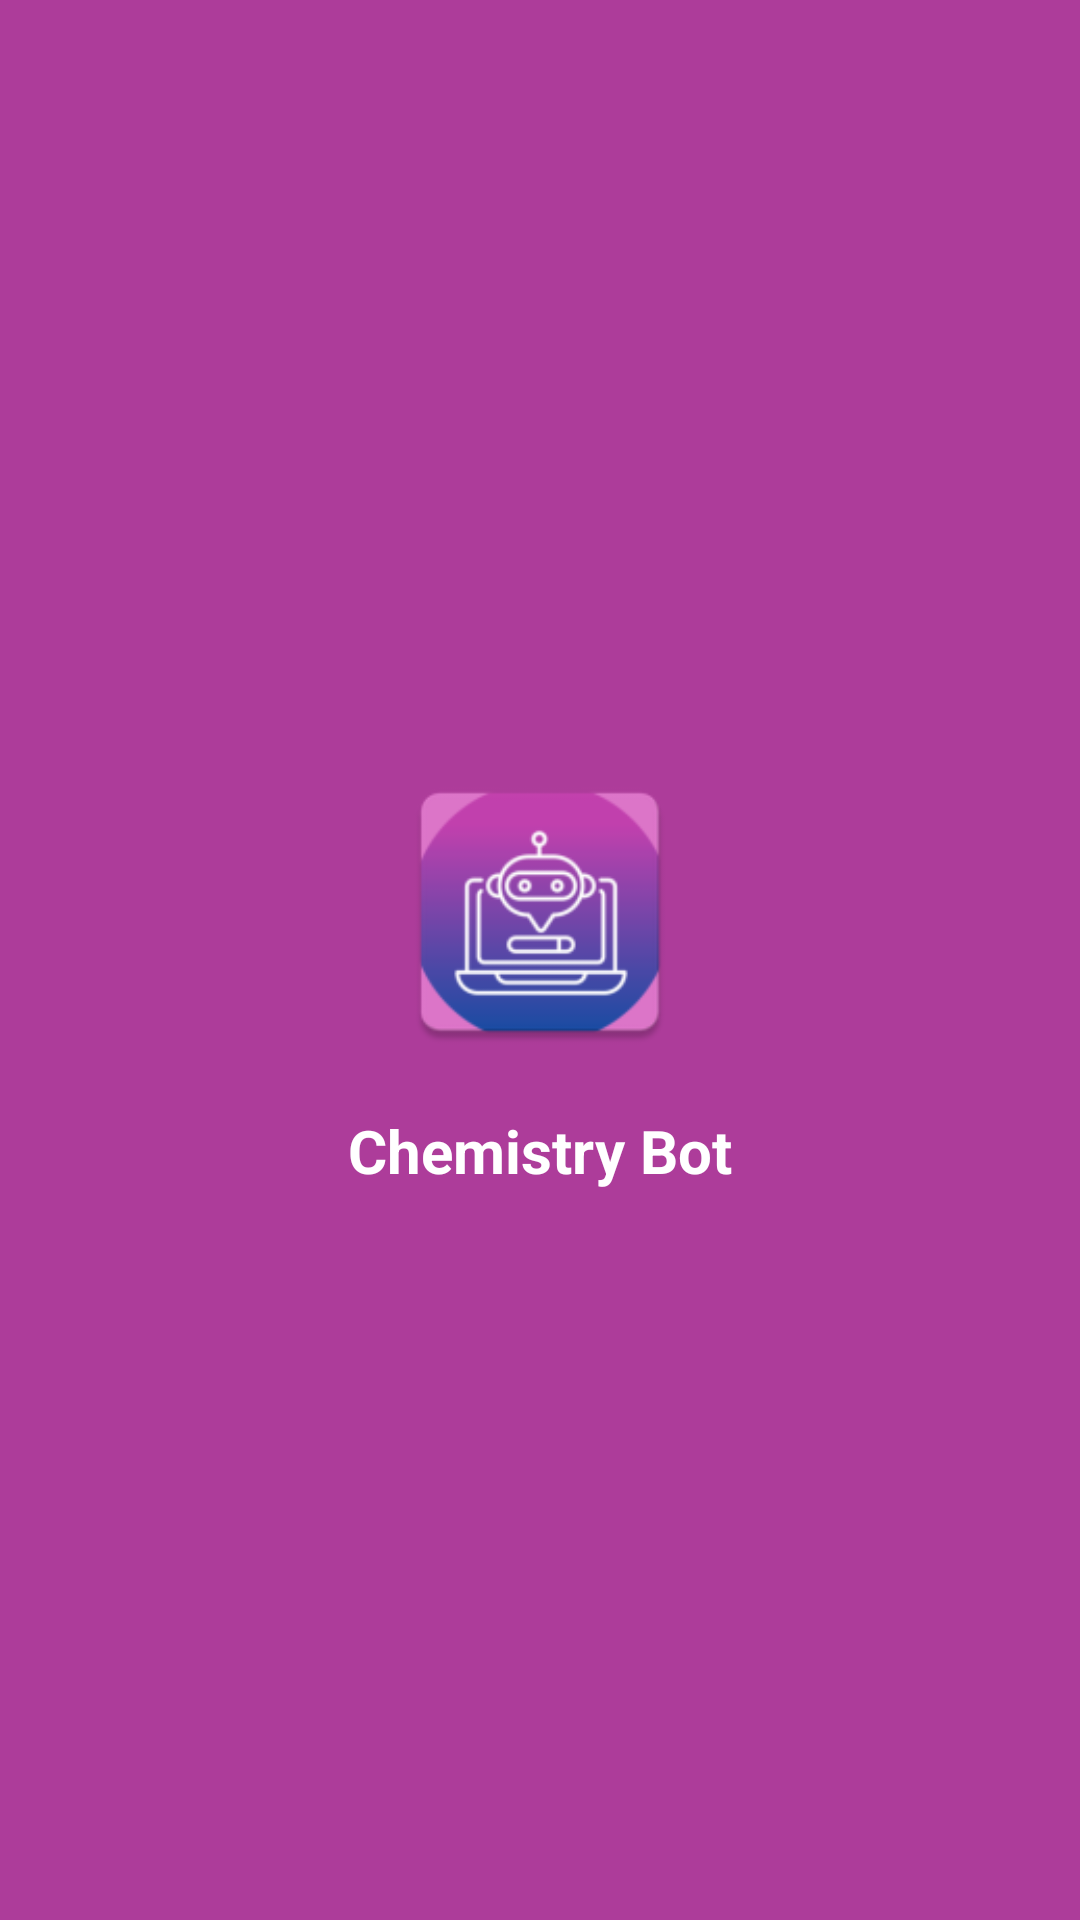

Reconstruct the res/layout file that produces this screen, plus the resources it refers to.
<!-- AndroidManifest.xml: application theme Theme.ChemistryBot -->
<!-- res/layout/activity_splash_screen.xml -->
<?xml version="1.0" encoding="utf-8"?>
<androidx.constraintlayout.widget.ConstraintLayout xmlns:android="http://schemas.android.com/apk/res/android"
    xmlns:app="http://schemas.android.com/apk/res-auto"
    xmlns:tools="http://schemas.android.com/tools"
    android:id="@+id/main"
    android:layout_width="match_parent"
    android:layout_height="match_parent"
    android:background="#AD3C9A"
    tools:context=".SplashScreenActivity">

    <ImageView
        android:id="@+id/imageView"
        android:layout_width="100dp"
        android:layout_height="100dp"
        android:layout_marginBottom="32dp"
        app:layout_constraintBottom_toBottomOf="parent"
        app:layout_constraintEnd_toEndOf="parent"
        app:layout_constraintStart_toStartOf="parent"
        app:layout_constraintTop_toTopOf="parent"
        app:srcCompat="@mipmap/ic_app_logo" />

    <TextView
        android:id="@+id/textView"
        android:layout_width="wrap_content"
        android:layout_height="wrap_content"
        android:layout_marginTop="16dp"
        android:text="Chemistry Bot"
        android:textColor="#FFFFFF"
        android:textSize="20sp"
        android:textStyle="bold"
        app:layout_constraintEnd_toEndOf="@+id/imageView"
        app:layout_constraintStart_toStartOf="@+id/imageView"
        app:layout_constraintTop_toBottomOf="@+id/imageView" />
</androidx.constraintlayout.widget.ConstraintLayout>
<!-- resources referenced by this layout -->
<resources>
  <!-- mipmap ic_app_logo: webp bitmap (mipmap-hdpi, 3076 bytes) -->
  <style name="Theme.ChemistryBot" parent="Base.Theme.ChemistryBot" />
  <style name="Base.Theme.ChemistryBot" parent="Theme.Material3.DayNight.NoActionBar">
          
          
          <item name="android:statusBarColor">@color/back</item>
      </style>
  <color name="back">#AD3C9A</color>
</resources>
